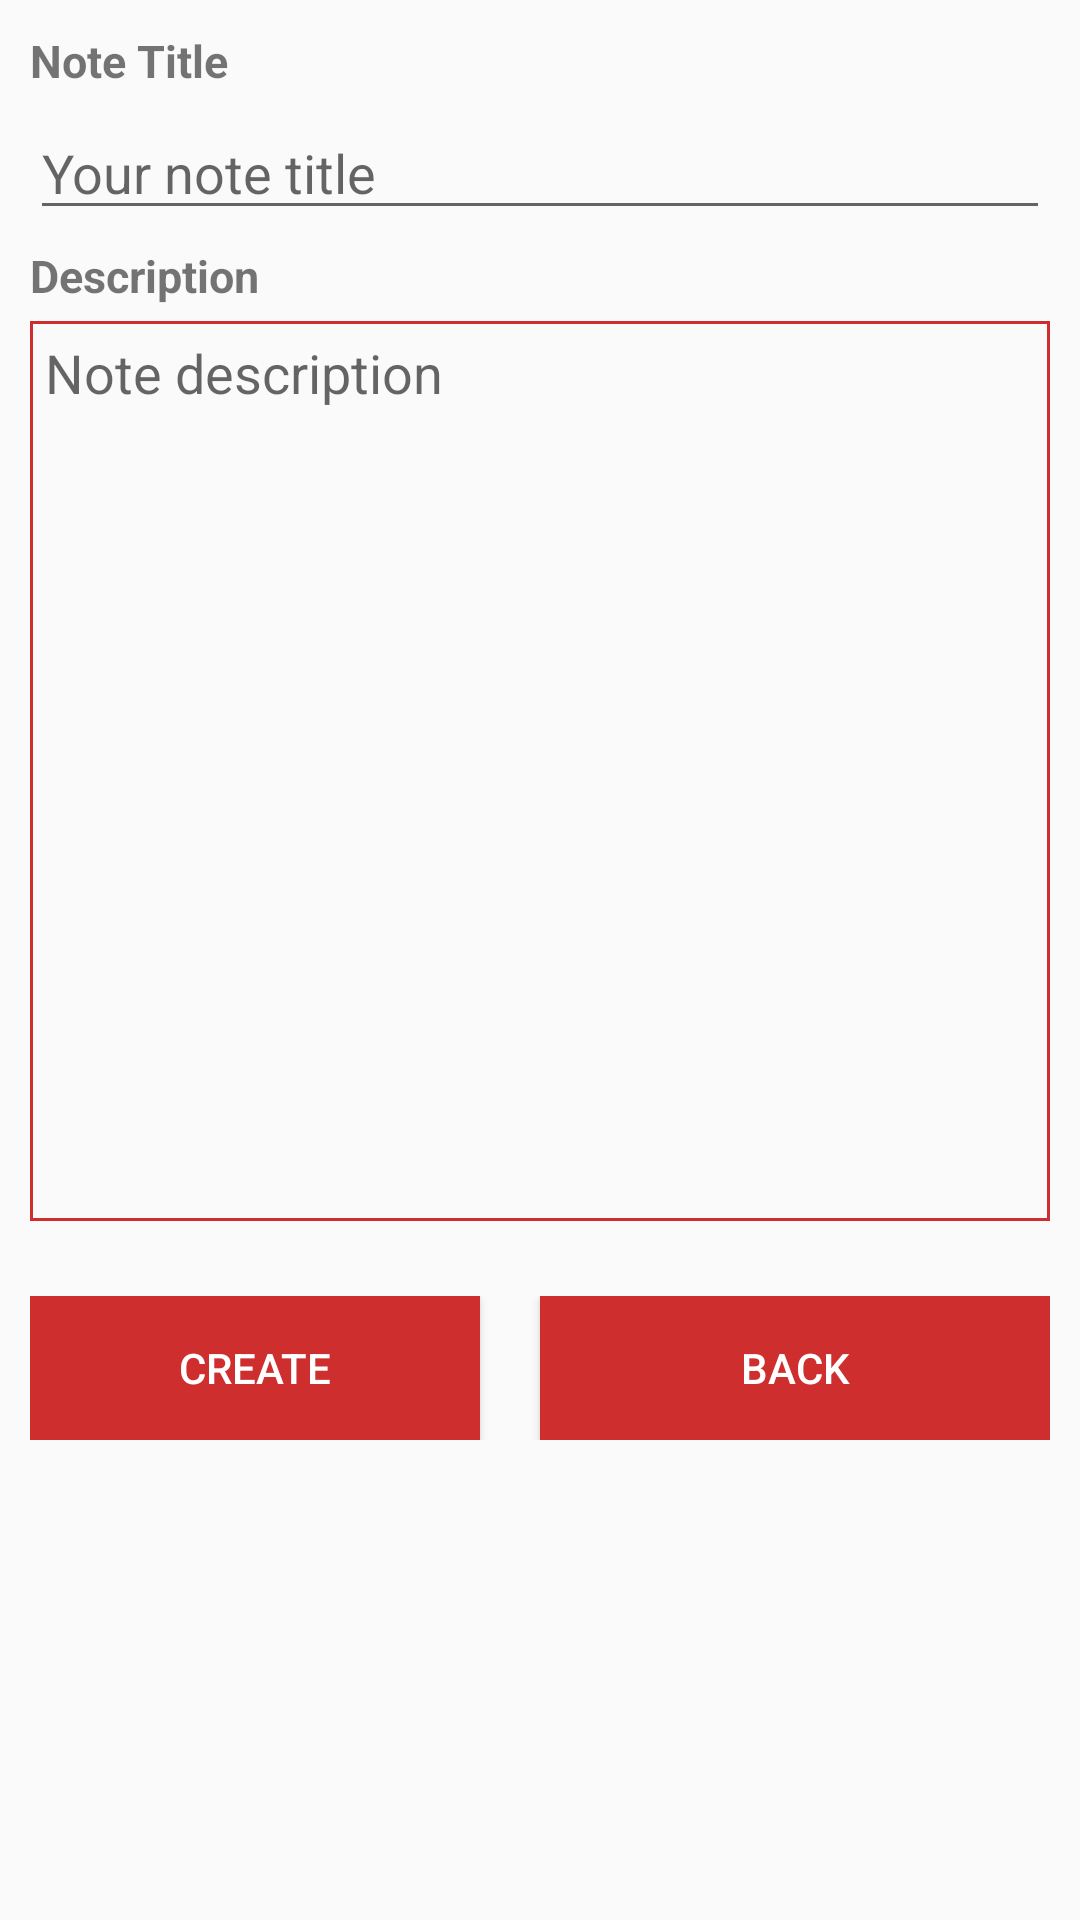

Layout XML and referenced resources for this Android screen:
<!-- AndroidManifest.xml: application theme AppTheme -->
<!-- res/layout/activity_create_note.xml -->
<?xml version="1.0" encoding="utf-8"?>
<LinearLayout xmlns:android="http://schemas.android.com/apk/res/android"
    xmlns:app="http://schemas.android.com/apk/res-auto"
    xmlns:tools="http://schemas.android.com/tools"
    android:layout_width="match_parent"
    android:layout_height="match_parent"
    android:orientation="vertical"
    android:padding="10dp"
    tools:context=".CreateNoteActivity">

    <TextView
        style="@style/SubTitles"
        android:id="@+id/note_create_title"
        android:layout_width="wrap_content"
        android:layout_height="wrap_content"
        android:text="@string/note_title"
        android:layout_marginBottom="5dp"/>

    <EditText
        android:id="@+id/note_create_title_input"
        android:layout_width="match_parent"
        android:layout_height="wrap_content"
        android:ems="10"
        android:inputType="textPersonName"
        android:hint="@string/note_title_create"
        android:layout_marginBottom="5dp"/>

    <TextView
        style="@style/SubTitles"
        android:id="@+id/note_create_description"
        android:layout_width="wrap_content"
        android:layout_height="wrap_content"
        android:text="@string/description"
        android:layout_marginBottom="5dp"/>

    <EditText
        android:id="@+id/note_create_description_input"
        android:layout_width="match_parent"
        android:layout_height="300dp"
        android:gravity="top|start"
        android:ems="10"
        android:inputType="text|textMultiLine"
        android:hint="@string/note_description_create"
        android:layout_marginBottom="5dp"
        android:padding="5dp"
        android:background="@drawable/red_border"/>
    <LinearLayout
        android:layout_width="match_parent"
        android:layout_height="wrap_content"
        android:orientation="horizontal"
        android:layout_marginTop="20dp">

        <Button
            style="@style/Button"
            android:id="@+id/btn_create"
            android:layout_width="match_parent"
            android:layout_height="wrap_content"
            android:text="@string/btn_create"
            android:onClick="createNote"
            android:layout_weight="1"
            android:layout_marginEnd="20dp"/>

        <Button
            style="@style/Button"
            android:id="@+id/btn_back"
            android:layout_width="match_parent"
            android:layout_height="wrap_content"
            android:text="@string/btn_back"
            android:onClick="createNote"
            android:layout_weight="1"/>
    </LinearLayout>

</LinearLayout>
<!-- resources referenced by this layout -->
<resources>
  <!-- drawable red_border (drawable) -->
  <?xml version="1.0" encoding="utf-8"?>
  <shape xmlns:android="http://schemas.android.com/apk/res/android" android:shape="rectangle">
      <corners android:radius="0dp"/>
      <stroke android:width="1dp" android:color="@color/colorPrimary"/>
  </shape>
  <string name="btn_back">Back</string>
  <string name="btn_create">Create</string>
  <string name="description">Description</string>
  <string name="note_description_create">Note description</string>
  <string name="note_title">Note Title</string>
  <string name="note_title_create">Your note title</string>
  <style name="Button">
          <item name="android:background">@color/colorPrimary</item>
          <item name="android:textColor">@color/textColor</item>
      </style>
  <style name="SubTitles">
          <item name="android:textSize">@dimen/subtitle_size</item>
          <item name="android:textStyle">bold</item>
          <item name="android:textColor">@color/defaultTextColor</item>
      </style>
  <style name="AppTheme" parent="Theme.AppCompat.Light.DarkActionBar">
          
          <item name="colorPrimary">@color/colorPrimary</item>
          <item name="colorPrimaryDark">@color/colorPrimaryDark</item>
          <item name="colorAccent">@color/colorAccent</item>
      </style>
  <color name="colorPrimary">#CE2E2E</color>
  <color name="textColor">#fff</color>
  <dimen name="subtitle_size">15sp</dimen>
  <color name="colorPrimaryDark">#811D1D</color>
  <color name="colorAccent">#CE2E2E</color>
</resources>
